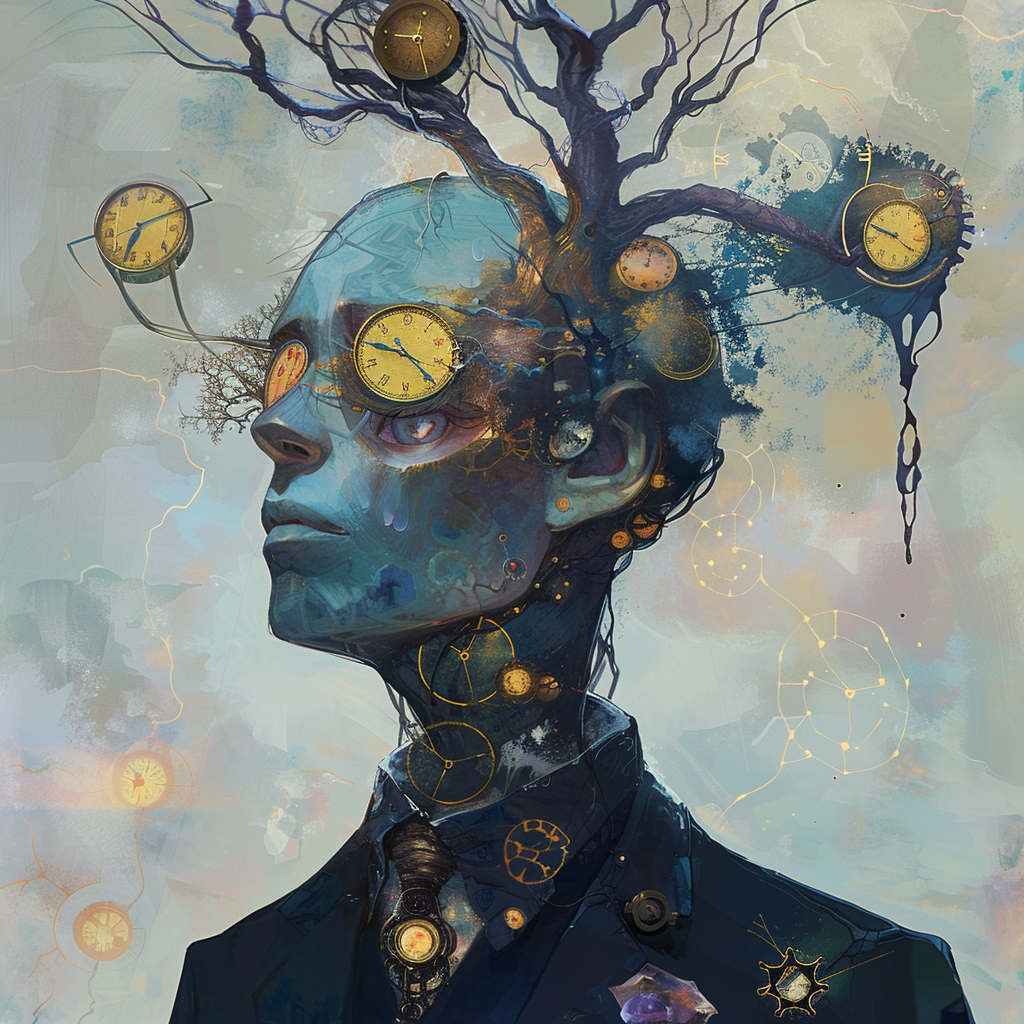
Generation parameters embedded in this image by Midjourney (PNG 'Description' text chunk):
Create a surrealist portrait of a male figure with a dreamlike, otherworldly atmosphere. The figure should have exaggerated, elongated features, with a prominent, elongated neck and hollow, glowing eyes. The background features melting clocks draped over a twisted, barren tree, and floating geometric shapes that defy gravity. Use a muted color palette of soft blues, grays, and purples, with hints of gold. The texture should be smooth and ethereal, with a hazy, fog-like quality enveloping the scene. The lighting is soft and ambient, casting gentle shadows that enhance the surreal and mysterious mood. Job ID: dee9b8a5-a89b-4d71-a01c-bf60e52425a7